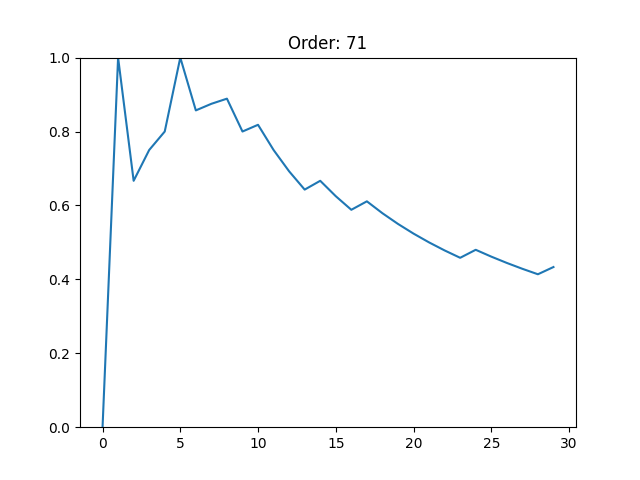

The table this chart was drawn from, first rows:
, 71
0, 0.0
1, 1.0
2, 0.6667
3, 0.75
4, 0.8
5, 1.0
6, 0.8571
7, 0.875
8, 0.8889
9, 0.8
10, 0.8182
11, 0.75
12, 0.6923
13, 0.6429
14, 0.6667
15, 0.625
16, 0.5882
17, 0.6111
18, 0.5789
19, 0.55
20, 0.5238
21, 0.5
22, 0.4783
23, 0.4583
24, 0.48
25, 0.4615
26, 0.4444
27, 0.4286
28, 0.4138
29, 0.4333
